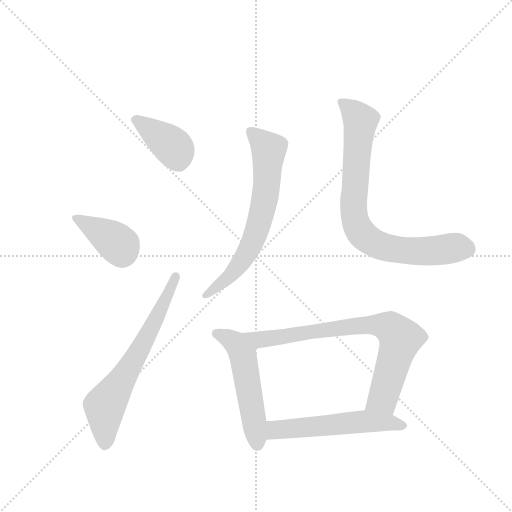
t = 0.00 s
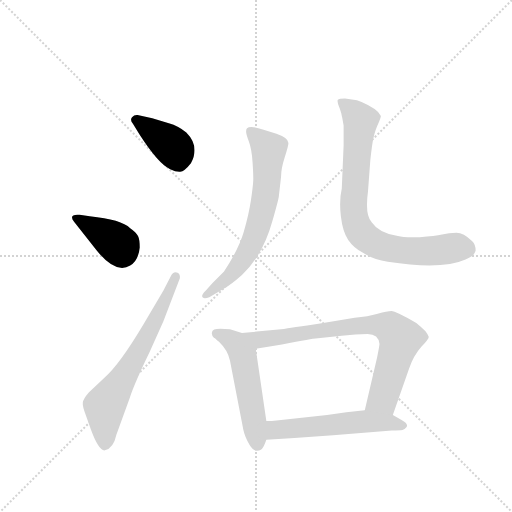
t = 1.22 s
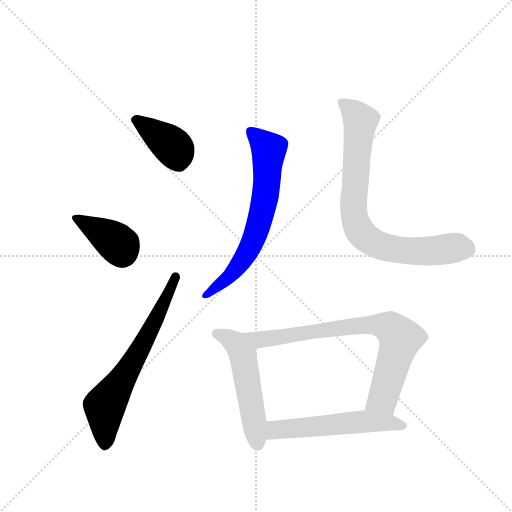
t = 2.44 s
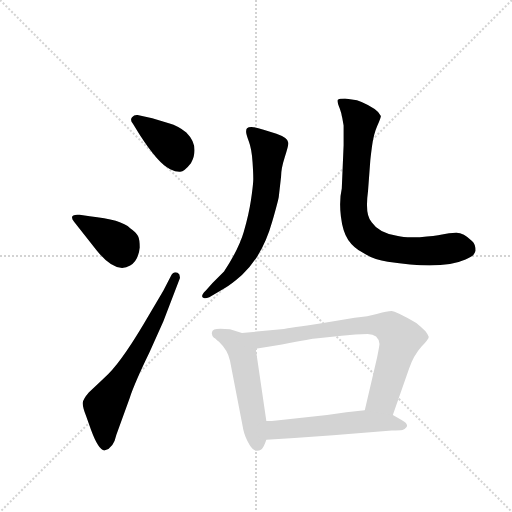
t = 3.65 s
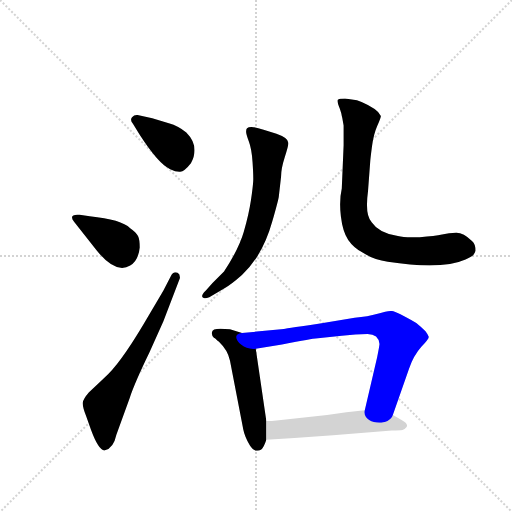
t = 4.87 s
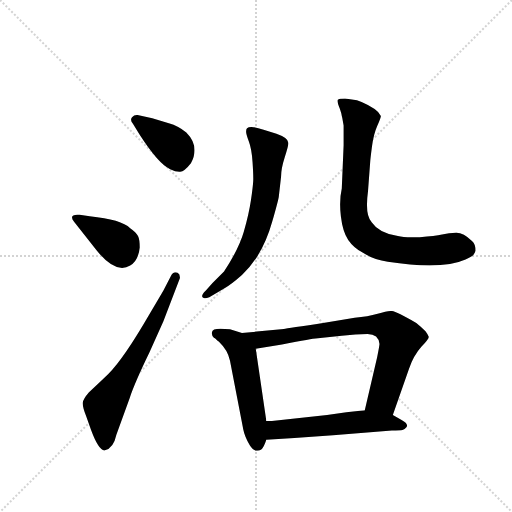
t = 6.09 s

The animated SVG that drew these frames (rendered in a browser with its animation timeline set to each time). Animation: 8 CSS @keyframes rules; one cycle of 6.09 s.

<svg version="1.1" viewBox="0 0 1024 1024" xmlns="http://www.w3.org/2000/svg">
  <g stroke="lightgray" stroke-dasharray="1,1" stroke-width="1" transform="scale(4, 4)">
    <line x1="0" y1="0" x2="256" y2="256"></line>
    <line x1="256" y1="0" x2="0" y2="256"></line>
    <line x1="128" y1="0" x2="128" y2="256"></line>
    <line x1="0" y1="128" x2="256" y2="128"></line>
  </g>
  <g transform="scale(0.92, -0.92) translate(60, -900)">
    <style type="text/css">
      
        @keyframes keyframes0 {
          from {
            stroke: blue;
            stroke-dashoffset: 391;
            stroke-width: 128;
          }
          56% {
            animation-timing-function: step-end;
            stroke: blue;
            stroke-dashoffset: 0;
            stroke-width: 128;
          }
          to {
            stroke: black;
            stroke-width: 1024;
          }
        }
        #make-me-a-hanzi-animation-0 {
          animation: keyframes0 0.5681966145833334s both;
          animation-delay: 0s;
          animation-timing-function: linear;
        }
      
        @keyframes keyframes1 {
          from {
            stroke: blue;
            stroke-dashoffset: 385;
            stroke-width: 128;
          }
          56% {
            animation-timing-function: step-end;
            stroke: blue;
            stroke-dashoffset: 0;
            stroke-width: 128;
          }
          to {
            stroke: black;
            stroke-width: 1024;
          }
        }
        #make-me-a-hanzi-animation-1 {
          animation: keyframes1 0.5633138020833334s both;
          animation-delay: 0.5681966145833334s;
          animation-timing-function: linear;
        }
      
        @keyframes keyframes2 {
          from {
            stroke: blue;
            stroke-dashoffset: 660;
            stroke-width: 128;
          }
          68% {
            animation-timing-function: step-end;
            stroke: blue;
            stroke-dashoffset: 0;
            stroke-width: 128;
          }
          to {
            stroke: black;
            stroke-width: 1024;
          }
        }
        #make-me-a-hanzi-animation-2 {
          animation: keyframes2 0.787109375s both;
          animation-delay: 1.1315104166666667s;
          animation-timing-function: linear;
        }
      
        @keyframes keyframes3 {
          from {
            stroke: blue;
            stroke-dashoffset: 675;
            stroke-width: 128;
          }
          69% {
            animation-timing-function: step-end;
            stroke: blue;
            stroke-dashoffset: 0;
            stroke-width: 128;
          }
          to {
            stroke: black;
            stroke-width: 1024;
          }
        }
        #make-me-a-hanzi-animation-3 {
          animation: keyframes3 0.79931640625s both;
          animation-delay: 1.9186197916666667s;
          animation-timing-function: linear;
        }
      
        @keyframes keyframes4 {
          from {
            stroke: blue;
            stroke-dashoffset: 804;
            stroke-width: 128;
          }
          72% {
            animation-timing-function: step-end;
            stroke: blue;
            stroke-dashoffset: 0;
            stroke-width: 128;
          }
          to {
            stroke: black;
            stroke-width: 1024;
          }
        }
        #make-me-a-hanzi-animation-4 {
          animation: keyframes4 0.904296875s both;
          animation-delay: 2.717936197916667s;
          animation-timing-function: linear;
        }
      
        @keyframes keyframes5 {
          from {
            stroke: blue;
            stroke-dashoffset: 528;
            stroke-width: 128;
          }
          63% {
            animation-timing-function: step-end;
            stroke: blue;
            stroke-dashoffset: 0;
            stroke-width: 128;
          }
          to {
            stroke: black;
            stroke-width: 1024;
          }
        }
        #make-me-a-hanzi-animation-5 {
          animation: keyframes5 0.6796875s both;
          animation-delay: 3.622233072916667s;
          animation-timing-function: linear;
        }
      
        @keyframes keyframes6 {
          from {
            stroke: blue;
            stroke-dashoffset: 779;
            stroke-width: 128;
          }
          72% {
            animation-timing-function: step-end;
            stroke: blue;
            stroke-dashoffset: 0;
            stroke-width: 128;
          }
          to {
            stroke: black;
            stroke-width: 1024;
          }
        }
        #make-me-a-hanzi-animation-6 {
          animation: keyframes6 0.8839518229166666s both;
          animation-delay: 4.301920572916667s;
          animation-timing-function: linear;
        }
      
        @keyframes keyframes7 {
          from {
            stroke: blue;
            stroke-dashoffset: 551;
            stroke-width: 128;
          }
          64% {
            animation-timing-function: step-end;
            stroke: blue;
            stroke-dashoffset: 0;
            stroke-width: 128;
          }
          to {
            stroke: black;
            stroke-width: 1024;
          }
        }
        #make-me-a-hanzi-animation-7 {
          animation: keyframes7 0.6984049479166666s both;
          animation-delay: 5.185872395833334s;
          animation-timing-function: linear;
        }
      
    </style>
    
      <path d="M 243 608 Q 284 544 310 532 Q 322 526 331.5 526.5 Q 341 527 355 545 Q 375 582 345 612 Q 328 626 307 632 L 271 643 L 239 650 Q 232 651 227 645 Q 222 639 229 631 L 243 608 Z" fill="lightgray"></path>
    
      <path d="M 149 357 Q 192 303 223 323 Q 240 332 244 362 Q 244 379 240 387 Q 236 395 223 404 Q 204 423 135 430 L 113 433 Q 88 435 101 418 L 149 357 Z" fill="lightgray"></path>
    
      <path d="M 295 268 L 252 195 Q 199 106 167 79 L 133 47 Q 121 33 120 25 Q 119 17 127 -4 L 138 -35 Q 155 -81 168 -79 Q 187 -74 193 -45 L 222 35 Q 233 68 265 134 L 295 201 L 331 295 Q 332 304 326 307 Q 317 311 311 299 L 295 268 Z" fill="lightgray"></path>
    
      <path d="M 387 268 Q 376 258 381 253 Q 385 250 395 254 L 429 274 Q 441 280 466 302 Q 511 344 532 419 Q 544 461 546 472 L 551 516 Q 551 533 559 558 Q 567 583 567 589 Q 567 600 541 609 L 513 618 Q 484 628 477 621 Q 475 619 475 613.5 Q 475 608 481 592.5 Q 487 577 489 548 Q 491 519 490.5 507 Q 490 495 485.5 464.5 Q 481 434 470 396 Q 459 358 427 310 L 402 285 L 387 268 Z" fill="lightgray"></path>
    
      <path d="M 730 350 Q 753 335 783 331 Q 901 313 952 336 Q 967 343 969 345.5 Q 971 348 974 355 Q 974 369 966 376 Q 948 394 932 394 Q 916 394 901 390 Q 886 386 852.5 384.5 Q 819 383 805 387 Q 764 393 748 417 Q 733 432 740 484 L 745 551 Q 745 553 748.5 580.5 Q 752 608 760 626 Q 768 644 768 648 Q 761 663 726 678 L 716 682 L 690 686 Q 677 686 674.5 683 Q 672 680 679 663 L 682 653 Q 683 647 684 644 L 687 627 L 687 584 L 683 490 Q 677 464 681 430 Q 685 396 697 378.5 Q 709 361 730 350 Z" fill="lightgray"></path>
    
      <path d="M 466 176 L 440 184 Q 401 189 401 178 Q 399 172 405 166 Q 409 164 409 163 L 413 159 Q 415 158 416 157 Q 435 139 440 116 L 469 -34 Q 472 -49 483 -68 Q 494 -86 508 -77 Q 513 -74 519 -56 L 519 -15 L 496 142 C 492 168 492 168 466 176 Z" fill="lightgray"></path>
    
      <path d="M 794 -2 L 829 98 Q 839 127 856 146 Q 873 164 872 168 Q 871 172 865 180 Q 855 190 845 198 Q 800 224 791 224 Q 782 224 761 218 Q 740 212 711 209 L 649 199 Q 564 186 557 185 L 466 176 C 436 173 466 137 496 142 L 553 151 Q 622 164 626 164 L 683 170 Q 714 174 739 174 Q 763 174 765 152 Q 765 149 760 124 L 733 8 C 726 -21 784 -30 794 -2 Z" fill="lightgray"></path>
    
      <path d="M 519 -56 L 580 -52 L 664 -46 L 792 -36 Q 810 -36 815 -35 Q 819 -34 824 -28 Q 828 -21 813 -13 L 794 -2 L 733 8 L 693 4 L 651 -2 L 531 -15 L 519 -15 C 489 -15 489 -58 519 -56 Z" fill="lightgray"></path>
    
    
      <clipPath id="make-me-a-hanzi-clip-0">
        <path d="M 243 608 Q 284 544 310 532 Q 322 526 331.5 526.5 Q 341 527 355 545 Q 375 582 345 612 Q 328 626 307 632 L 271 643 L 239 650 Q 232 651 227 645 Q 222 639 229 631 L 243 608 Z"></path>
      </clipPath>
      <path clip-path="url(#make-me-a-hanzi-clip-0)" d="M 236 639 L 315 582 L 329 547" fill="none" id="make-me-a-hanzi-animation-0" stroke-dasharray="263 526" stroke-linecap="round"></path>
    
      <clipPath id="make-me-a-hanzi-clip-1">
        <path d="M 149 357 Q 192 303 223 323 Q 240 332 244 362 Q 244 379 240 387 Q 236 395 223 404 Q 204 423 135 430 L 113 433 Q 88 435 101 418 L 149 357 Z"></path>
      </clipPath>
      <path clip-path="url(#make-me-a-hanzi-clip-1)" d="M 106 426 L 193 373 L 205 349" fill="none" id="make-me-a-hanzi-animation-1" stroke-dasharray="257 514" stroke-linecap="round"></path>
    
      <clipPath id="make-me-a-hanzi-clip-2">
        <path d="M 295 268 L 252 195 Q 199 106 167 79 L 133 47 Q 121 33 120 25 Q 119 17 127 -4 L 138 -35 Q 155 -81 168 -79 Q 187 -74 193 -45 L 222 35 Q 233 68 265 134 L 295 201 L 331 295 Q 332 304 326 307 Q 317 311 311 299 L 295 268 Z"></path>
      </clipPath>
      <path clip-path="url(#make-me-a-hanzi-clip-2)" d="M 168 -66 L 168 17 L 241 134 L 322 298" fill="none" id="make-me-a-hanzi-animation-2" stroke-dasharray="532 1064" stroke-linecap="round"></path>
    
      <clipPath id="make-me-a-hanzi-clip-3">
        <path d="M 387 268 Q 376 258 381 253 Q 385 250 395 254 L 429 274 Q 441 280 466 302 Q 511 344 532 419 Q 544 461 546 472 L 551 516 Q 551 533 559 558 Q 567 583 567 589 Q 567 600 541 609 L 513 618 Q 484 628 477 621 Q 475 619 475 613.5 Q 475 608 481 592.5 Q 487 577 489 548 Q 491 519 490.5 507 Q 490 495 485.5 464.5 Q 481 434 470 396 Q 459 358 427 310 L 402 285 L 387 268 Z"></path>
      </clipPath>
      <path clip-path="url(#make-me-a-hanzi-clip-3)" d="M 483 615 L 524 574 L 520 497 L 509 436 L 490 376 L 472 341 L 446 307 L 388 257" fill="none" id="make-me-a-hanzi-animation-3" stroke-dasharray="547 1094" stroke-linecap="round"></path>
    
      <clipPath id="make-me-a-hanzi-clip-4">
        <path d="M 730 350 Q 753 335 783 331 Q 901 313 952 336 Q 967 343 969 345.5 Q 971 348 974 355 Q 974 369 966 376 Q 948 394 932 394 Q 916 394 901 390 Q 886 386 852.5 384.5 Q 819 383 805 387 Q 764 393 748 417 Q 733 432 740 484 L 745 551 Q 745 553 748.5 580.5 Q 752 608 760 626 Q 768 644 768 648 Q 761 663 726 678 L 716 682 L 690 686 Q 677 686 674.5 683 Q 672 680 679 663 L 682 653 Q 683 647 684 644 L 687 627 L 687 584 L 683 490 Q 677 464 681 430 Q 685 396 697 378.5 Q 709 361 730 350 Z"></path>
      </clipPath>
      <path clip-path="url(#make-me-a-hanzi-clip-4)" d="M 683 680 L 724 637 L 709 454 L 714 414 L 732 386 L 760 368 L 817 355 L 869 354 L 928 362 L 956 358" fill="none" id="make-me-a-hanzi-animation-4" stroke-dasharray="676 1352" stroke-linecap="round"></path>
    
      <clipPath id="make-me-a-hanzi-clip-5">
        <path d="M 466 176 L 440 184 Q 401 189 401 178 Q 399 172 405 166 Q 409 164 409 163 L 413 159 Q 415 158 416 157 Q 435 139 440 116 L 469 -34 Q 472 -49 483 -68 Q 494 -86 508 -77 Q 513 -74 519 -56 L 519 -15 L 496 142 C 492 168 492 168 466 176 Z"></path>
      </clipPath>
      <path clip-path="url(#make-me-a-hanzi-clip-5)" d="M 411 175 L 440 162 L 468 129 L 499 -65" fill="none" id="make-me-a-hanzi-animation-5" stroke-dasharray="400 800" stroke-linecap="round"></path>
    
      <clipPath id="make-me-a-hanzi-clip-6">
        <path d="M 794 -2 L 829 98 Q 839 127 856 146 Q 873 164 872 168 Q 871 172 865 180 Q 855 190 845 198 Q 800 224 791 224 Q 782 224 761 218 Q 740 212 711 209 L 649 199 Q 564 186 557 185 L 466 176 C 436 173 466 137 496 142 L 553 151 Q 622 164 626 164 L 683 170 Q 714 174 739 174 Q 763 174 765 152 Q 765 149 760 124 L 733 8 C 726 -21 784 -30 794 -2 Z"></path>
      </clipPath>
      <path clip-path="url(#make-me-a-hanzi-clip-6)" d="M 474 173 L 515 162 L 706 191 L 761 194 L 789 187 L 811 164 L 772 34 L 742 14" fill="none" id="make-me-a-hanzi-animation-6" stroke-dasharray="651 1302" stroke-linecap="round"></path>
    
      <clipPath id="make-me-a-hanzi-clip-7">
        <path d="M 519 -56 L 580 -52 L 664 -46 L 792 -36 Q 810 -36 815 -35 Q 819 -34 824 -28 Q 828 -21 813 -13 L 794 -2 L 733 8 L 693 4 L 651 -2 L 531 -15 L 519 -15 C 489 -15 489 -58 519 -56 Z"></path>
      </clipPath>
      <path clip-path="url(#make-me-a-hanzi-clip-7)" d="M 526 -49 L 538 -35 L 675 -21 L 737 -16 L 813 -25" fill="none" id="make-me-a-hanzi-animation-7" stroke-dasharray="423 846" stroke-linecap="round"></path>
    
  </g>
</svg>
